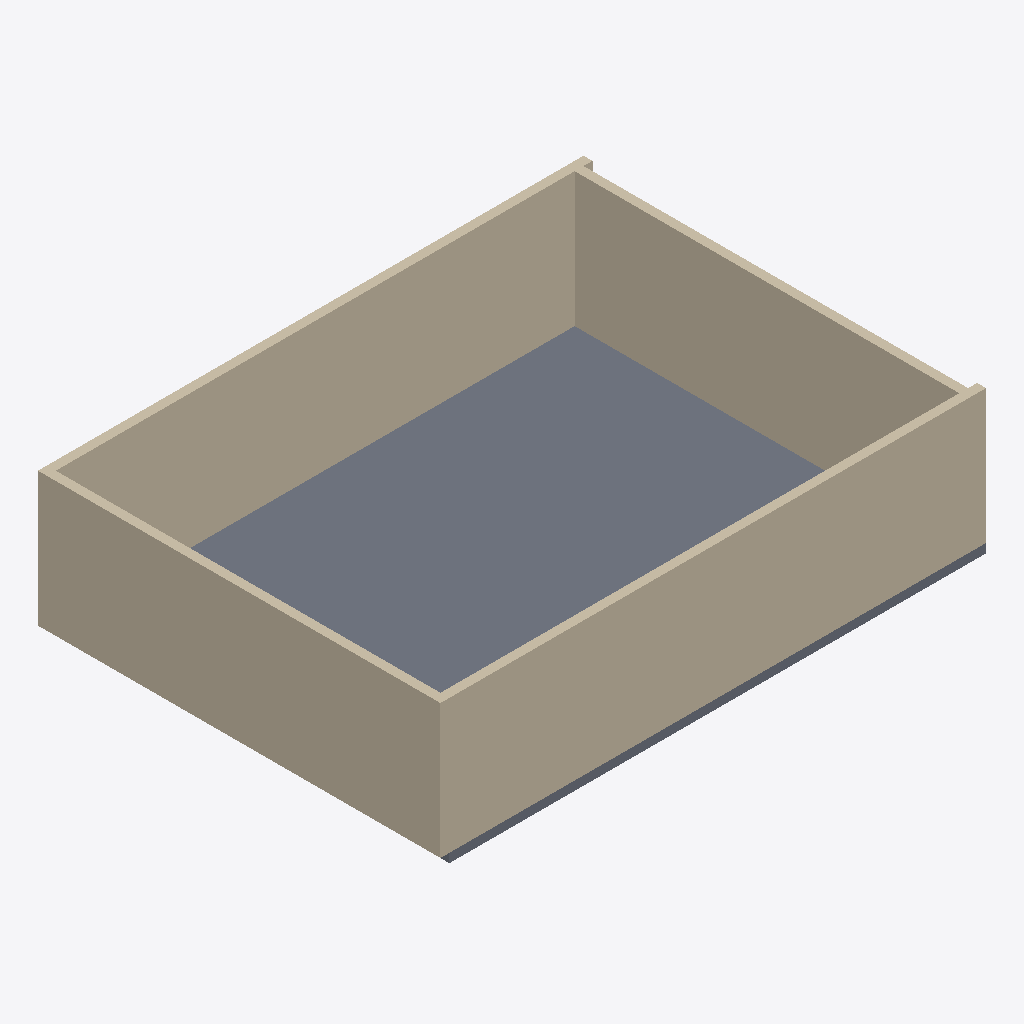
Isometric view of an IFC building model (IFC-SPF (STEP), schema IFC4, length unit millimetre), seen from the south-west, elements coloured by IFC class: 4 walls (beige), 1 slab (grey).
Extent 12.2 m × 9.0 m × 3.2 m (x, y, z). Storeys (1): Ground Floor at 0.00 m. Elements (5): 4 IfcWall, 1 IfcSlab.

HEADER;
FILE_DESCRIPTION(('ViewDefinition[DesignTransferView]'),'2;1');
FILE_NAME('/dev/null','2026-04-21T15:11:01+00:00',(''),(''),'IfcOpenShell 0.8.5','IfcOpenShell 0.8.5','Nobody');
FILE_SCHEMA(('IFC4'));
ENDSEC;
DATA;
#1=IFCPROJECT('2HrUECY3v3IBp_ZD_24J2Q',$,'Bungalow Shell Init',$,$,$,$,(#10),#5);
#12=IFCSITE('3peSxgCW15lg2cPoXk73Wd',$,'Default Site',$,$,$,$,$,$,$,$,$,$,$);
#13=IFCBUILDING('3X_uTgCKD6UvWwyMBWqA0h',$,'Default Building',$,$,$,$,$,$,$,$,$);
#16=IFCBUILDINGSTOREY('11GgpvnJ10dP2YU6cZBW7F',$,'Ground Floor',$,$,#30,$,$,$,$);
#31=IFCSLAB('1d9xLCvQv2eATszpBwtlOs',$,'Existing Slab',$,$,#49,#38,$,$);
#58=IFCWALL('0Dgt9FD0D1pBPTvJxXmp$r',$,'Shell-S',$,$,#75,#65,$,$);
#89=IFCWALL('1sUcjWa4j5C9fua1D$AByF',$,'Shell-N',$,$,#106,#96,$,$);
#120=IFCWALL('0qkBHh4Yr1cewHJM6v6TNb',$,'Shell-W',$,$,#137,#127,$,$);
#151=IFCWALL('0lQL5MJPf2TeqrvqAmdq9M',$,'Shell-E',$,$,#168,#158,$,$);
ENDSEC;
